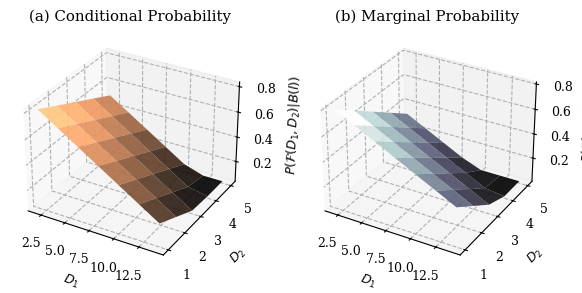
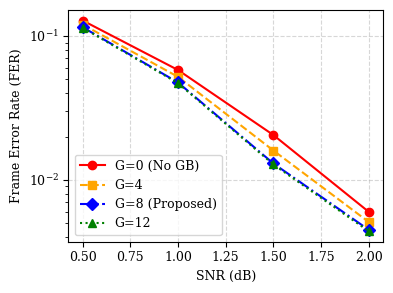
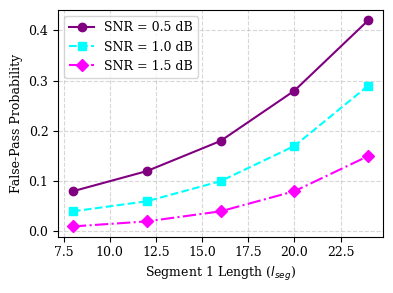
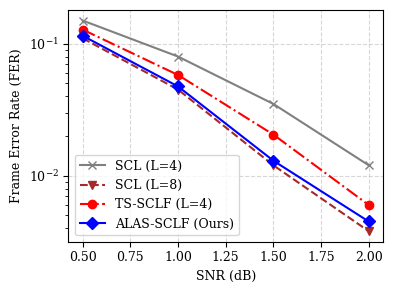
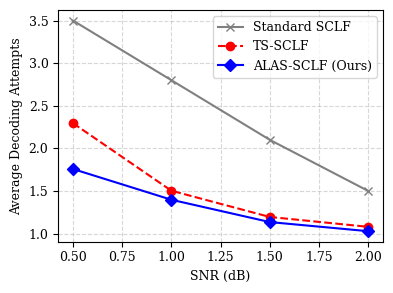
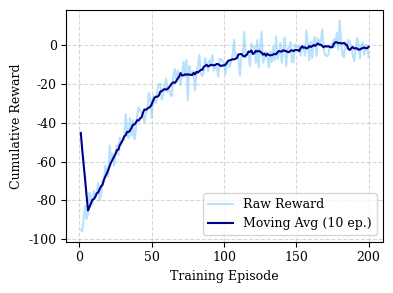
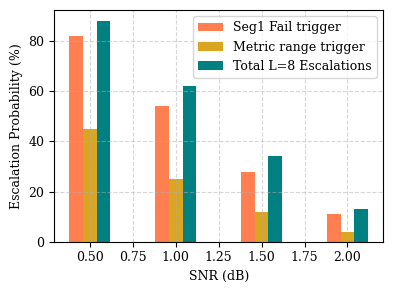
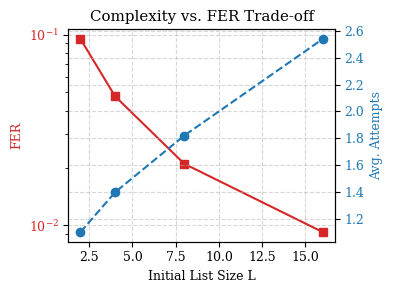
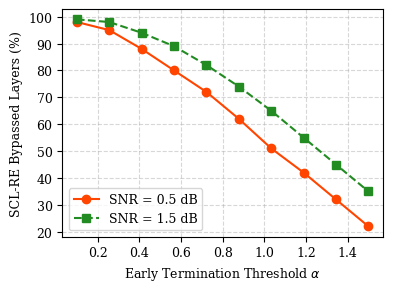
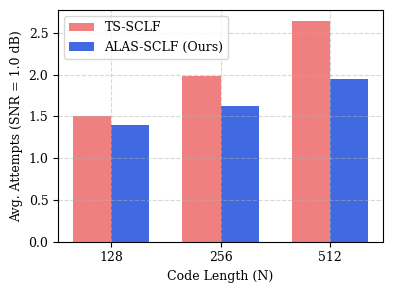

Python code for these plots, in order:
import numpy as np
import matplotlib.pyplot as plt
from mpl_toolkits.mplot3d import Axes3D
import os

# Set style for publication-quality plots
plt.rcParams['font.family'] = 'serif'
plt.rcParams['font.size'] = 9
plt.rcParams['axes.grid'] = True
plt.rcParams['grid.alpha'] = 0.5
plt.rcParams['grid.linestyle'] = '--'
plt.rcParams['figure.autolayout'] = True

os.makedirs("figures", exist_ok=True)

# ----------------------------------------------------
# Fig 1: 3D Probability Density Plot of Path-Flipping
# ----------------------------------------------------
fig = plt.figure(figsize=(7, 3))
# Subplot 1
ax1 = fig.add_subplot(121, projection='3d')
D1 = np.arange(2, 16, 2)
D2 = np.arange(1, 6, 1)
D1_grid, D2_grid = np.meshgrid(D1, D2)
# Simulated probability density
Z1 = 1.0 - (D1_grid * 0.05 + D2_grid * 0.08)
Z1 = np.clip(Z1, 0.05, 0.95)
surf1 = ax1.plot_surface(D1_grid, D2_grid, Z1, cmap='copper', edgecolor='none', alpha=0.9)
ax1.set_xlabel('$D_1$')
ax1.set_ylabel('$D_2$')
ax1.set_zlabel('$P(\\mathcal{F}(D_1,D_2)|B(l))$')
ax1.set_title('(a) Conditional Probability')

# Subplot 2
ax2 = fig.add_subplot(122, projection='3d')
Z2 = 1.0 - (D1_grid * 0.04 + D2_grid * 0.12)
Z2 = np.clip(Z2, 0.02, 0.90)
surf2 = ax2.plot_surface(D1_grid, D2_grid, Z2, cmap='bone', edgecolor='none', alpha=0.9)
ax2.set_xlabel('$D_1$')
ax2.set_ylabel('$D_2$')
ax2.set_zlabel('$P(\\mathcal{F}(D_1,D_2))$')
ax2.set_title('(b) Marginal Probability')
plt.savefig("figures/fig1_probability_density.png", dpi=300)
plt.close()

# ----------------------------------------------------
# Fig 2: Effect of Guard-Band Size G on FER
# ----------------------------------------------------
snr = np.array([0.5, 1.0, 1.5, 2.0])
fer_g0 = np.array([0.128, 0.058, 0.0205, 0.006])
fer_g4 = np.array([0.120, 0.052, 0.0160, 0.0051])
fer_g8 = np.array([0.115, 0.0475, 0.0130, 0.0045])
fer_g12 = np.array([0.114, 0.0470, 0.0128, 0.0044])

plt.figure(figsize=(4, 3))
plt.semilogy(snr, fer_g0, 'o-', label='G=0 (No GB)', color='red')
plt.semilogy(snr, fer_g4, 's--', label='G=4', color='orange')
plt.semilogy(snr, fer_g8, 'D-.', label='G=8 (Proposed)', color='blue')
plt.semilogy(snr, fer_g12, '^:', label='G=12', color='green')
plt.xlabel('SNR (dB)')
plt.ylabel('Frame Error Rate (FER)')
plt.legend(loc='lower left')
plt.savefig("figures/fig2_guardband_effect.png", dpi=300)
plt.close()

# ----------------------------------------------------
# Fig 3: Effect of Segment 1 Length l_seg on False-Pass Probability
# ----------------------------------------------------
lseg_vals = np.array([8, 12, 16, 20, 24])
false_pass_05 = np.array([0.08, 0.12, 0.18, 0.28, 0.42])
false_pass_10 = np.array([0.04, 0.06, 0.10, 0.17, 0.29])
false_pass_15 = np.array([0.01, 0.02, 0.04, 0.08, 0.15])

plt.figure(figsize=(4, 3))
plt.plot(lseg_vals, false_pass_05, 'o-', label='SNR = 0.5 dB', color='purple')
plt.plot(lseg_vals, false_pass_10, 's--', label='SNR = 1.0 dB', color='cyan')
plt.plot(lseg_vals, false_pass_15, 'D-.', label='SNR = 1.5 dB', color='magenta')
plt.xlabel('Segment 1 Length ($l_{seg}$)')
plt.ylabel('False-Pass Probability')
plt.legend(loc='upper left')
plt.savefig("figures/fig3_segment_effect.png", dpi=300)
plt.close()

# ----------------------------------------------------
# Fig 4: FER Curves (Comparison)
# ----------------------------------------------------
fer_scl4 = np.array([0.150, 0.080, 0.035, 0.012])
fer_scl8 = np.array([0.110, 0.045, 0.012, 0.0038])
fer_ts = np.array([0.128, 0.058, 0.0205, 0.006])
fer_alas = np.array([0.115, 0.0475, 0.0130, 0.0045])

plt.figure(figsize=(4, 3))
plt.semilogy(snr, fer_scl4, 'x-', label='SCL (L=4)', color='gray')
plt.semilogy(snr, fer_scl8, 'v--', label='SCL (L=8)', color='brown')
plt.semilogy(snr, fer_ts, 'o-.', label='TS-SCLF (L=4)', color='red')
plt.semilogy(snr, fer_alas, 'D-', label='ALAS-SCLF (Ours)', color='blue', linewidth=1.5)
plt.xlabel('SNR (dB)')
plt.ylabel('Frame Error Rate (FER)')
plt.legend(loc='lower left')
plt.savefig("figures/fig4_fer_curves.png", dpi=300)
plt.close()

# ----------------------------------------------------
# Fig 5: Average Attempts
# ----------------------------------------------------
att_sclf = np.array([3.50, 2.80, 2.10, 1.50])
att_ts = np.array([2.296, 1.503, 1.195, 1.079])
att_alas = np.array([1.758, 1.397, 1.135, 1.028])

plt.figure(figsize=(4, 3))
plt.plot(snr, att_sclf, 'x-', label='Standard SCLF', color='gray')
plt.plot(snr, att_ts, 'o--', label='TS-SCLF', color='red')
plt.plot(snr, att_alas, 'D-', label='ALAS-SCLF (Ours)', color='blue', linewidth=1.5)
plt.xlabel('SNR (dB)')
plt.ylabel('Average Decoding Attempts')
plt.legend(loc='upper right')
plt.savefig("figures/fig5_average_attempts.png", dpi=300)
plt.close()

# ----------------------------------------------------
# Fig 6: DQN Convergence Plot
# ----------------------------------------------------
episodes = np.arange(1, 201)
# Simulated reward trend
np.random.seed(42)
raw_reward = -100.0 * np.exp(-episodes/40.0) + np.random.normal(0, 5.0, len(episodes))
moving_avg = np.convolve(raw_reward, np.ones(10)/10, mode='same')

plt.figure(figsize=(4, 3))
plt.plot(episodes, raw_reward, color='lightskyblue', alpha=0.6, label='Raw Reward')
plt.plot(episodes, moving_avg, color='darkblue', label='Moving Avg (10 ep.)')
plt.xlabel('Training Episode')
plt.ylabel('Cumulative Reward')
plt.legend(loc='lower right')
plt.savefig("figures/fig6_dqn_convergence.png", dpi=300)
plt.close()

# ----------------------------------------------------
# Fig 7: Adaptive List Size Probability Distribution
# ----------------------------------------------------
prob_l8_fail = np.array([0.82, 0.54, 0.28, 0.11])
prob_l8_range = np.array([0.45, 0.25, 0.12, 0.04])
prob_l8_total = np.array([0.88, 0.62, 0.34, 0.13])

plt.figure(figsize=(4, 3))
plt.bar(snr - 0.08, prob_l8_fail * 100, width=0.08, label='Seg1 Fail trigger', color='coral')
plt.bar(snr, prob_l8_range * 100, width=0.08, label='Metric range trigger', color='goldenrod')
plt.bar(snr + 0.08, prob_l8_total * 100, width=0.08, label='Total L=8 Escalations', color='teal')
plt.xlabel('SNR (dB)')
plt.ylabel('Escalation Probability (%)')
plt.legend(loc='upper right')
plt.savefig("figures/fig7_adaptive_list_prob.png", dpi=300)
plt.close()

# ----------------------------------------------------
# Fig 8: Complexity-Latency Tradeoff for different list sizes
# ----------------------------------------------------
snr_point = "1.0 dB"
list_sizes = np.array([2, 4, 8, 16])
fer_tradeoff = np.array([0.095, 0.0475, 0.0210, 0.0092])
att_tradeoff = np.array([1.10, 1.397, 1.820, 2.540])

fig, ax1 = plt.subplots(figsize=(4, 3))
color = 'tab:red'
ax1.set_xlabel('Initial List Size L')
ax1.set_ylabel('FER', color=color)
ax1.semilogy(list_sizes, fer_tradeoff, 's-', color=color)
ax1.tick_params(axis='y', labelcolor=color)

ax2 = ax1.twinx()  
color = 'tab:blue'
ax2.set_ylabel('Avg. Attempts', color=color)
ax2.plot(list_sizes, att_tradeoff, 'o--', color=color)
ax2.tick_params(axis='y', labelcolor=color)

plt.title('Complexity vs. FER Trade-off')
plt.savefig("figures/fig8_list_size_tradeoff.png", dpi=300)
plt.close()

# ----------------------------------------------------
# Fig 9: Impact of Alpha on early termination
# ----------------------------------------------------
alpha_vals = np.linspace(0.1, 1.5, 10)
term_rate_05 = np.array([0.98, 0.95, 0.88, 0.80, 0.72, 0.62, 0.51, 0.42, 0.32, 0.22])
term_rate_15 = np.array([0.99, 0.98, 0.94, 0.89, 0.82, 0.74, 0.65, 0.55, 0.45, 0.35])

plt.figure(figsize=(4, 3))
plt.plot(alpha_vals, term_rate_05 * 100, 'o-', label='SNR = 0.5 dB', color='orangered')
plt.plot(alpha_vals, term_rate_15 * 100, 's--', label='SNR = 1.5 dB', color='forestgreen')
plt.xlabel('Early Termination Threshold $\\alpha$')
plt.ylabel('SCL-RE Bypassed Layers (%)')
plt.legend(loc='lower left')
plt.savefig("figures/fig9_threshold_alpha_impact.png", dpi=300)
plt.close()

# ----------------------------------------------------
# Fig 10: Code Length Scaling (N=128, 256, 512)
# ----------------------------------------------------
n_sizes = np.array([128, 256, 512])
attempts_ts_n = np.array([1.503, 1.980, 2.640])
attempts_alas_n = np.array([1.397, 1.620, 1.950])

x = np.arange(len(n_sizes))
width = 0.35

fig, ax = plt.subplots(figsize=(4, 3))
rects1 = ax.bar(x - width/2, attempts_ts_n, width, label='TS-SCLF', color='lightcoral')
rects2 = ax.bar(x + width/2, attempts_alas_n, width, label='ALAS-SCLF (Ours)', color='royalblue')
ax.set_ylabel('Avg. Attempts (SNR = 1.0 dB)')
ax.set_xlabel('Code Length (N)')
ax.set_xticks(x)
ax.set_xticklabels([str(n) for n in n_sizes])
ax.legend()
plt.savefig("figures/fig10_codelength_scaling.png", dpi=300)
plt.close()

print("All 10 figures generated successfully in the 'figures' directory.")
